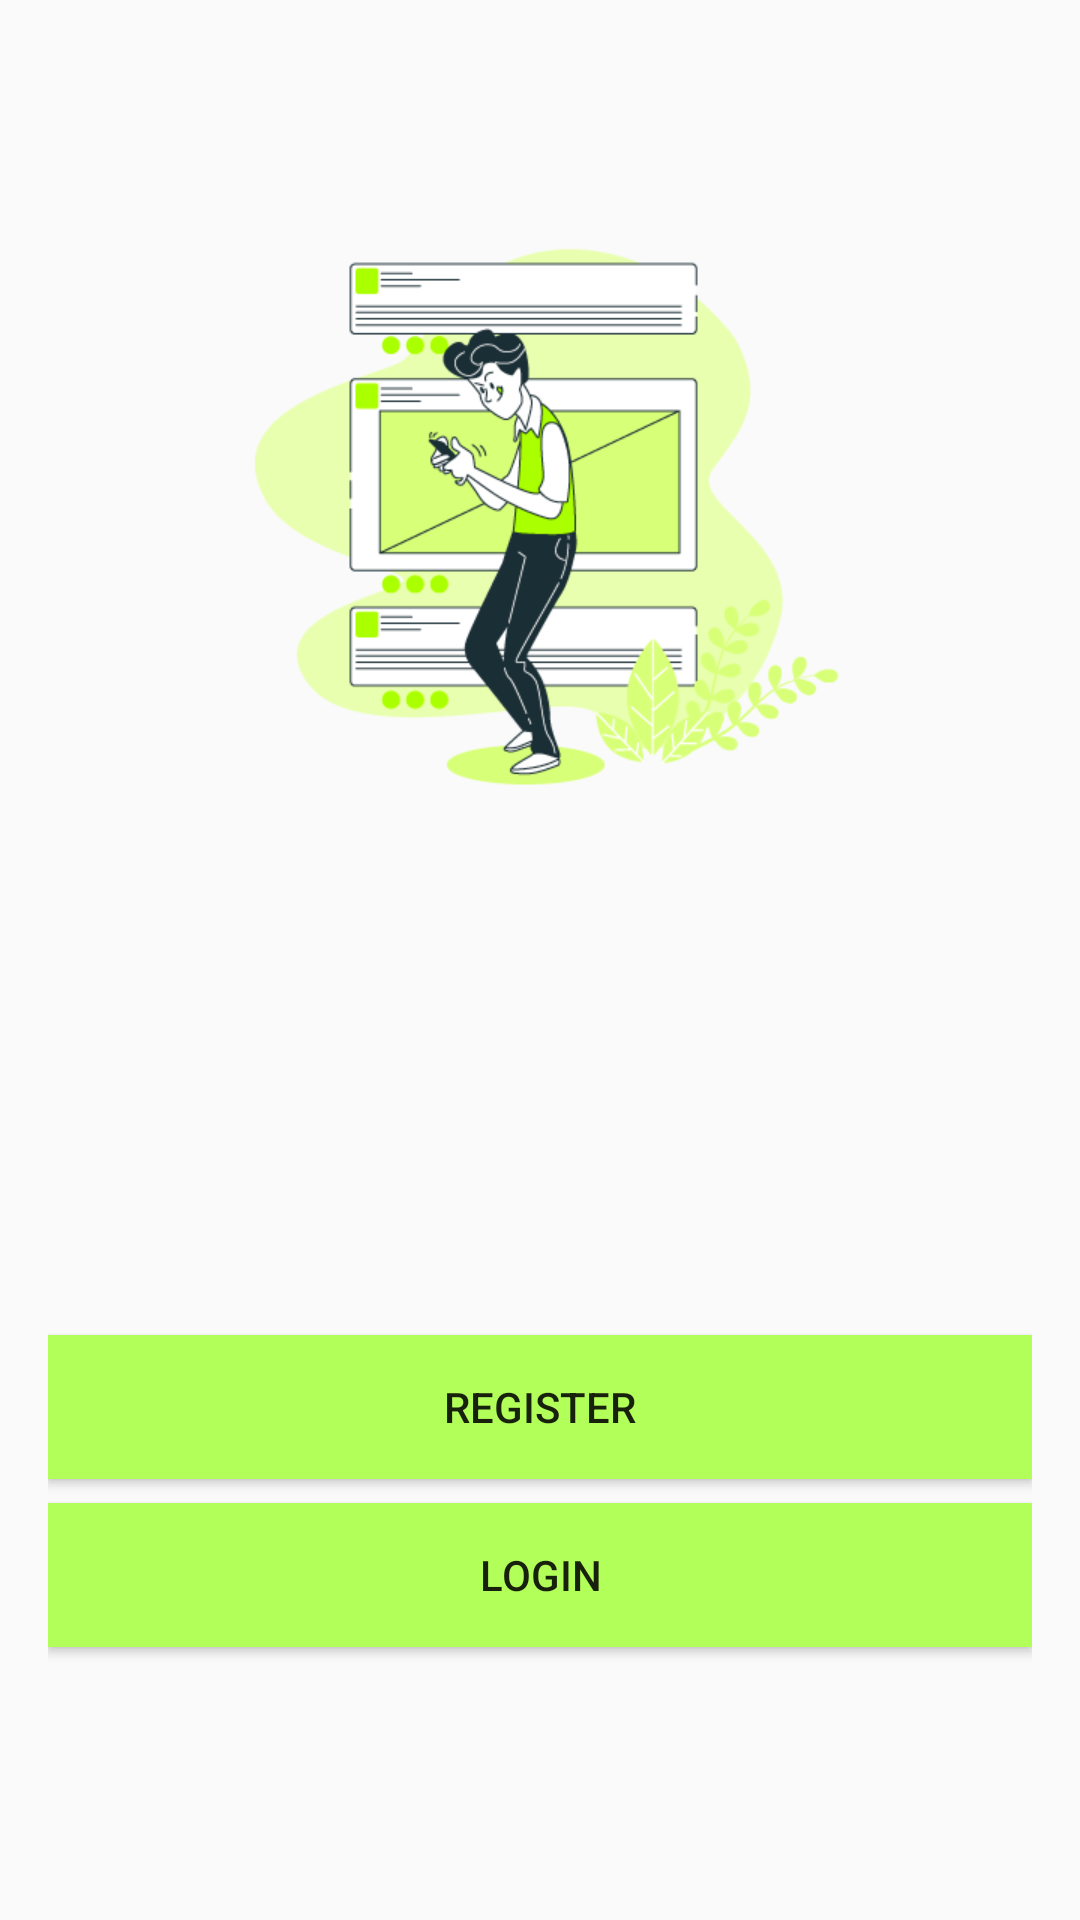

Write the Android layout XML for this screen, with the resource values it uses.
<!-- AndroidManifest.xml: application theme AppTheme -->
<!-- res/layout/activity_main.xml -->
<?xml version="1.0" encoding="utf-8"?>
<RelativeLayout xmlns:android="http://schemas.android.com/apk/res/android"
    xmlns:app="http://schemas.android.com/apk/res-auto"
    xmlns:tools="http://schemas.android.com/tools"
    android:layout_width="match_parent"
    android:layout_height="match_parent"
    android:padding="16dp"
    tools:context=".MainActivity">

    <ImageView
        android:layout_width="250dp"
        android:layout_height="250dp"
        android:src="@drawable/logo"
        android:layout_centerHorizontal="true"
        android:layout_margin="30dp"/>

    <Button
        android:id="@+id/btn_register"
        android:layout_width="match_parent"
        android:layout_height="wrap_content"
        android:text="Register"
        android:background="@color/colorPrimary"
        android:layout_above="@id/btn_login"
        android:layout_marginBottom="8dp"/>

    <Button
        android:id="@+id/btn_login"
        android:layout_width="match_parent"
        android:layout_height="wrap_content"
        android:text="Login"
        android:background="@color/colorPrimary"
        android:layout_alignParentBottom="true"
        android:layout_marginBottom="75dp"/>

</RelativeLayout>
<!-- resources referenced by this layout -->
<resources>
  <color name="colorPrimary">#B2FF59</color>
  <!-- drawable logo: png bitmap (drawable, 29991 bytes) -->
  <style name="AppTheme" parent="Theme.AppCompat.Light.DarkActionBar">
          
          <item name="colorPrimary">@color/colorPrimary</item>
          <item name="colorPrimaryDark">@color/colorPrimaryDark</item>
          <item name="colorAccent">@color/colorAccent</item>
      </style>
  <color name="colorPrimaryDark">#4CAF50</color>
  <color name="colorAccent">#03DAC5</color>
</resources>
